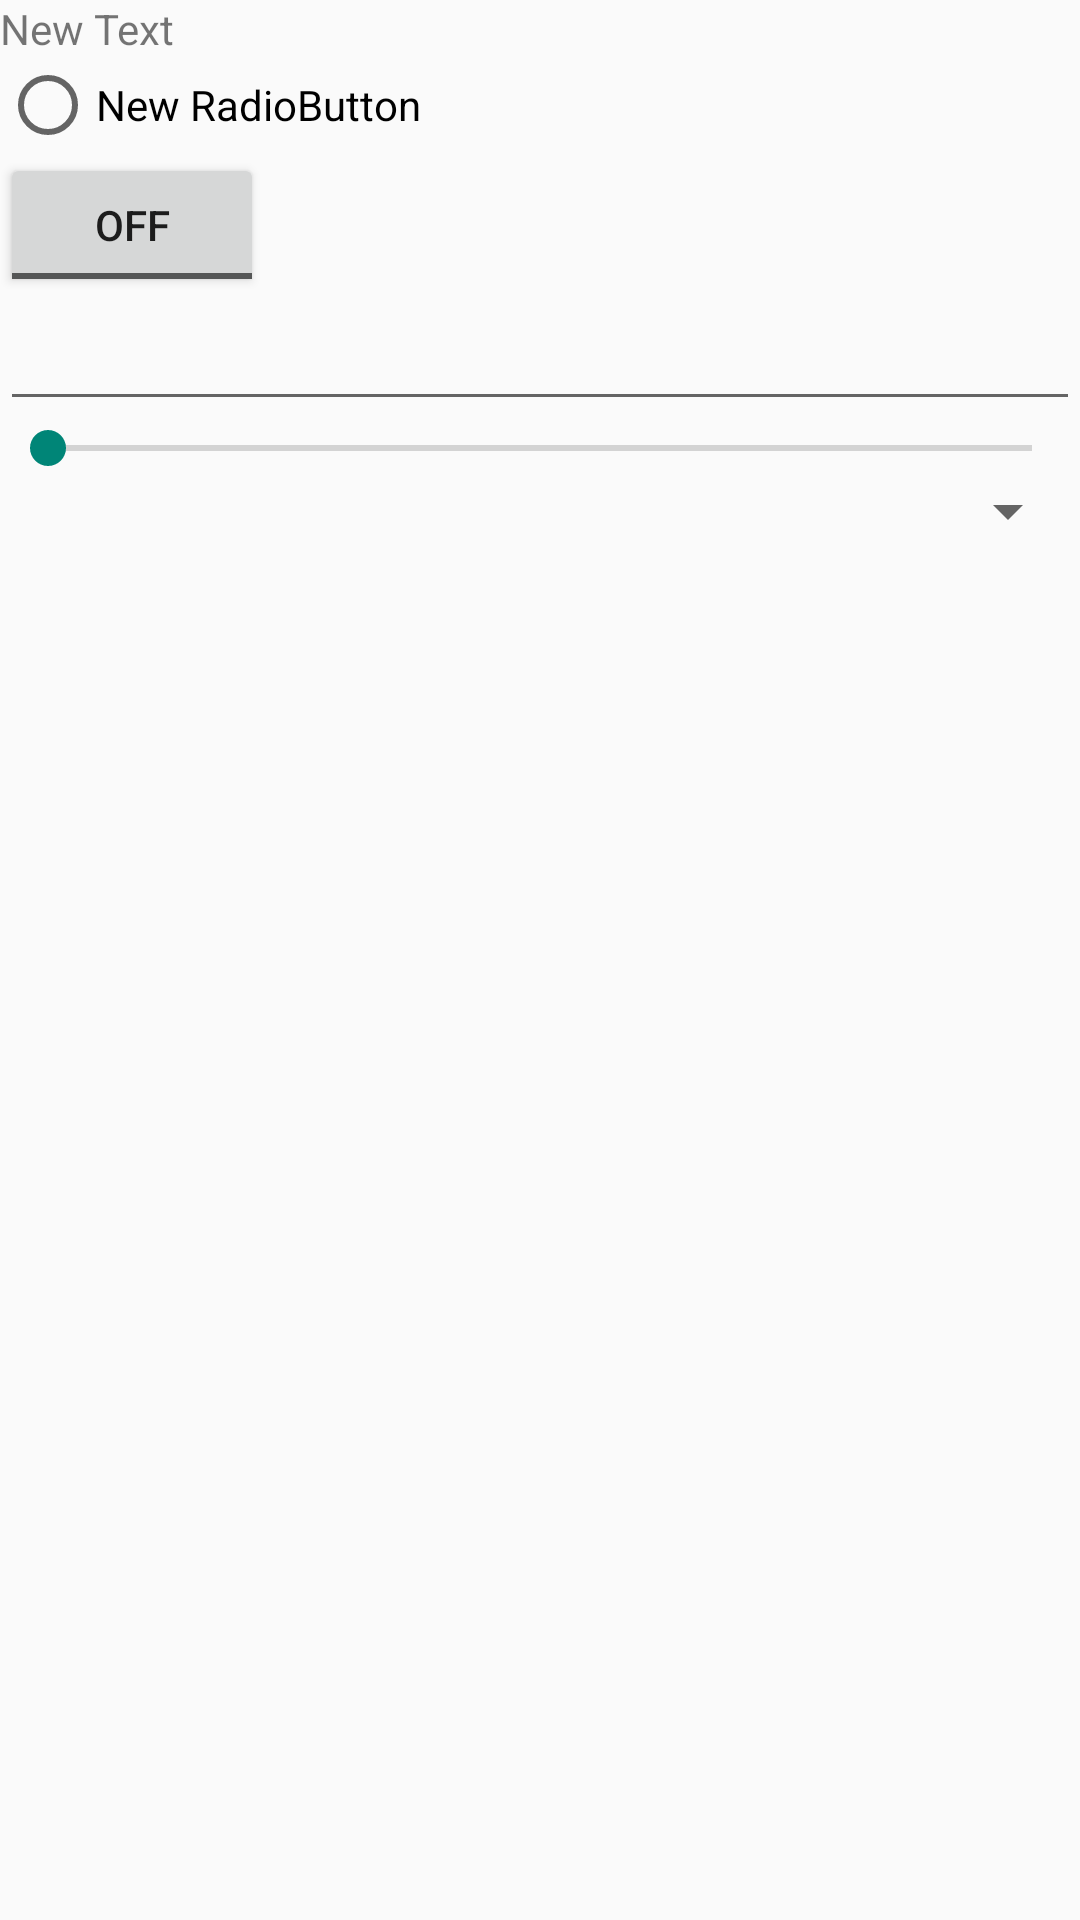

The Android layout XML behind this screen, and the referenced resources:
<!-- AndroidManifest.xml: application theme AppTheme -->
<!-- res/layout/setting_activity.xml -->
<?xml version="1.0" encoding="utf-8"?>
<LinearLayout xmlns:android="http://schemas.android.com/apk/res/android"
              android:orientation="vertical"
              android:layout_width="match_parent"
              android:layout_height="match_parent">

    <TextView
        android:layout_width="wrap_content"
        android:layout_height="wrap_content"
        android:text="New Text"
        android:id="@+id/textView"/>

    <RadioButton
        android:layout_width="wrap_content"
        android:layout_height="wrap_content"
        android:text="New RadioButton"
        android:id="@+id/radioButton"/>

    <ToggleButton
        android:layout_width="wrap_content"
        android:layout_height="wrap_content"
        android:text="New ToggleButton"
        android:id="@+id/toggleButton"/>

    <EditText
        android:layout_width="match_parent"
        android:layout_height="wrap_content"
        android:inputType="time"
        android:ems="10"
        android:id="@+id/editText"
        android:layout_gravity="center_horizontal"/>

    <SeekBar
        android:layout_width="match_parent"
        android:layout_height="wrap_content"
        android:id="@+id/seekBar"/>

    <Spinner
        android:layout_width="match_parent"
        android:layout_height="wrap_content"
        android:id="@+id/spinner"
        android:layout_gravity="center_horizontal"/>
</LinearLayout>
<!-- resources referenced by this layout -->
<resources>
  <style name="AppTheme" parent="Theme.AppCompat.Light.DarkActionBar">
          
      </style>
</resources>
